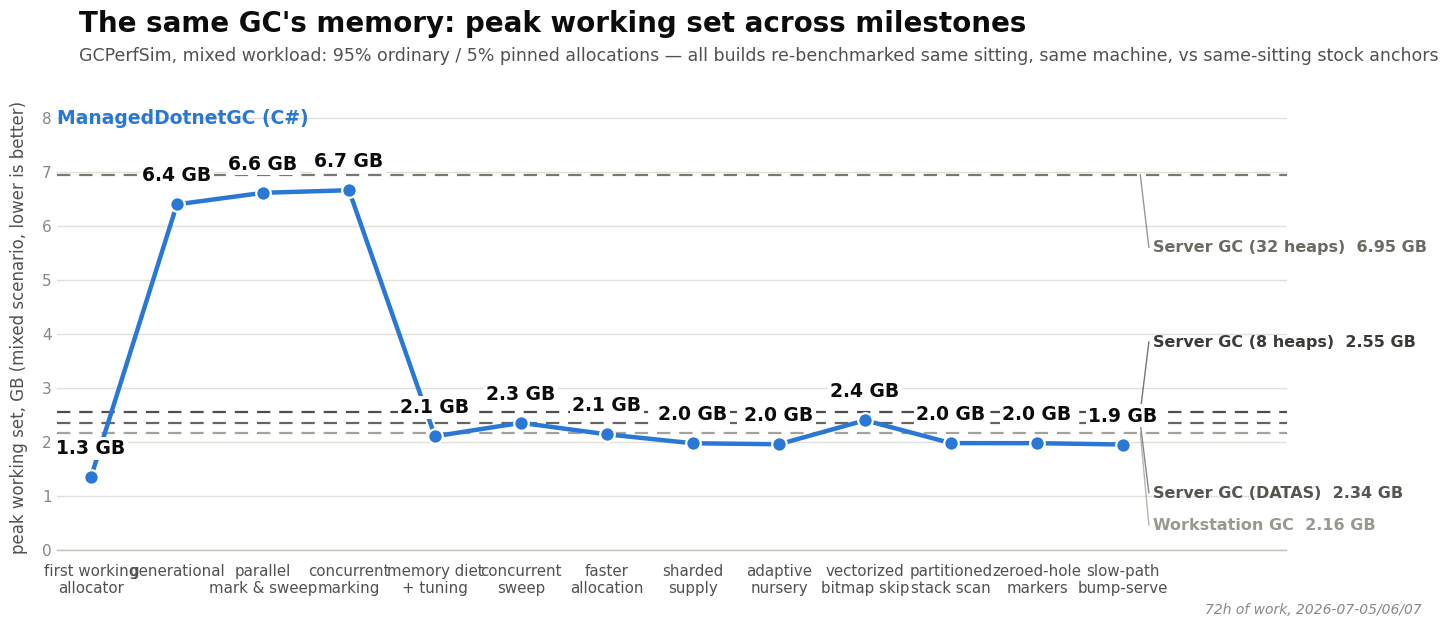

Source code (Python):
import matplotlib
matplotlib.use("Agg")
import matplotlib.pyplot as plt
import matplotlib.font_manager as fm

OUT_PNG = r"E:\git\ManagedDotnetGC\experiments\results\2026-07-06-milestone-graph\milestone-graph-ws.png"

# ---- data (recomputed 2026-07-07 BACKFILL sitting under the mixed-only protocol:
# all thirteen milestones and all four stock anchors re-benched fresh in ONE sitting
# with `bench-gcperfsim.ps1 -Scenario mixed`; see summary.md.
# median peak_ws_mb of the 'mixed' scenario, converted to GB by /1024) ----
milestones = [
    ("first working\nallocator", 1.337),
    ("generational", 6.398),
    ("parallel\nmark & sweep", 6.612),
    ("concurrent\nmarking", 6.660),
    ("memory diet\n+ tuning", 2.099),
    ("concurrent\nsweep", 2.348),
    ("faster\nallocation", 2.135),
    ("sharded\nsupply", 1.969),
    # M8 (2026-07-07): adaptive young-generation budget and SIMD zero-skip in the
    # bitmap walks; M8.2 partitioned stack scanning; M8.3 zeroed-hole markers;
    # M9 slow-path bump-serve. All in the ~2.0-2.4 GB band (peak WS bounces ±15%
    # across runs on mixed — see vecbitmap's 2.4).
    ("adaptive\nnursery", 1.951),
    ("vectorized\nbitmap skip", 2.395),
    ("partitioned\nstack scan", 1.972),
    ("zeroed-hole\nmarkers", 1.971),
    ("slow-path\nbump-serve", 1.946),
]

# (label, line y, explicit label y). DATAS discovery 2026-07-06: bare gcServer=1 is
# adaptive; classic fixed heap-per-core costs ~7 GB. 2026-07-07 backfill sitting: the
# low stock cluster brackets the hero tail (1.95-2.40): wks 2.16 / DATAS 2.34 /
# h8 2.55, so wks+DATAS labels stay staggered BELOW their lines and h8 stays lifted
# above; h32 (6.95) keeps its label in the open band under the M4-M6 spike.
stock_refs = [
    ("Server GC (32 heaps)", 6.949, 5.60, "#6b6a63"),
    ("Server GC (8 heaps)", 2.549, 3.85, "#3a3a37"),
    ("Server GC (DATAS)", 2.340, 1.05, "#55544e"),
    ("Workstation GC", 2.163, 0.45, "#9a988f"),
]

MAIN_COLOR = "#2a78d6"
INK = "#0b0b0b"
SECONDARY_INK = "#52514e"
MUTED = "#898781"

# ---- font: prefer Segoe UI (Windows system sans) ----
preferred = ["Segoe UI", "Arial", "DejaVu Sans"]
available = {f.name for f in fm.fontManager.ttflist}
font_family = next((f for f in preferred if f in available), "DejaVu Sans")
plt.rcParams["font.family"] = font_family

fig_w, fig_h, dpi = 15.0, 6.75, 100
fig = plt.figure(figsize=(fig_w, fig_h), dpi=dpi, facecolor="white")
ax = fig.add_axes([0.055, 0.13, 0.82, 0.66])  # leave room for title block + right-edge ref labels
ax.set_facecolor("white")

xs = list(range(len(milestones)))
ys = [m[1] for m in milestones]
names = [m[0] for m in milestones]

# extend xlim so reference-line labels have room on the right without colliding with the last point
ax.set_xlim(-0.4, len(milestones) - 1 + 1.9)
ymax = max(ys) * 1.24
ymin = 0
ax.set_ylim(ymin, ymax)

# ---- reference lines (stock configs), drawn first so the hero line sits on top ----
# Unlike the wall-time chart, the hero series is NOT monotonic here: it starts low
# (M2), spikes to ~7 GB across three consecutive milestones (M4/M5/M6 — generational
# through concurrent marking, before the memory diet), then drops back down near the
# stock cluster for the last two points. The three stock references (1.58/1.64/2.49)
# sit close together near the chart floor, right where the hero line starts and ends,
# so labels are staggered above/below their own line (not just "all to one side") to
# stay clear of both each other and the hero value-labels at x=4,5.
label_x = len(milestones) - 1 + 0.35
line_end_x = len(milestones) - 1 + 0.20

for (label, val, dy, color) in stock_refs:
    ax.axhline(val, color=color, linestyle=(0, (6, 4)), linewidth=1.6, alpha=0.9, zorder=2)
    ax.plot([line_end_x, label_x - 0.05], [val, dy], color=color, linewidth=1.0,
            alpha=0.7, zorder=2, solid_capstyle="round")
    ax.text(label_x, dy, f"{label}  {val:.2f} GB",
            color=color, fontsize=11.5, va="center", ha="left", fontweight="bold")

# ---- hero line ----
ax.plot(xs, ys, color=MAIN_COLOR, linewidth=3.2, zorder=4, solid_capstyle="round")
ax.scatter(xs, ys, s=110, color=MAIN_COLOR, zorder=5, edgecolors="white", linewidths=1.6)

# value labels above each point (offset scaled to axis range). White halo bbox: the
# last three points (memory diet+tuning, concurrent sweep, faster allocation) all sit
# right at the Server GC (8 heaps) dashed line's height, so a plain text label would
# get a strikethrough from the dashed line running behind it.
label_offset = (ymax - ymin) * 0.045
for x, y in zip(xs, ys):
    ax.annotate(f"{y:.1f} GB", (x, y), xytext=(0, 14), textcoords="offset points",
                ha="center", va="bottom", fontsize=13.5, fontweight="bold", color=INK, zorder=6,
                bbox=dict(facecolor="white", edgecolor="none", pad=1.5))

# x tick labels
ax.set_xticks(xs)
ax.set_xticklabels(names, fontsize=10.8, color=SECONDARY_INK)
ax.tick_params(axis="x", length=0, pad=10)

# y axis
ax.set_ylabel("peak working set, GB (mixed scenario, lower is better)", fontsize=12,
              color=SECONDARY_INK, labelpad=10)
ax.tick_params(axis="y", labelsize=11, colors=MUTED, length=0)
for spine in ["top", "right", "left"]:
    ax.spines[spine].set_visible(False)
ax.spines["bottom"].set_color("#c3c2b7")
ax.spines["bottom"].set_linewidth(1)

# light horizontal gridlines only, recessive
ax.yaxis.grid(True, color="#e1e0d9", linewidth=1, zorder=0)
ax.set_axisbelow(True)

# ---- legend for the hero series ----
# Placed in fixed open space near the top-left rather than pinned to the first point's
# height: the first milestone (M2) sits at only 1.56 GB, right in the same band as the
# stock reference lines (1.58-2.49), so anchoring the label there (as the wall chart
# does relative to its own highest point) would run the label text through the
# Workstation/Server(32h) dashed lines, which span the full plot width.
ax.text(-0.4, ymax * 0.99, "ManagedDotnetGC (C#)",
        color=MAIN_COLOR, fontsize=13.5, fontweight="bold", ha="left", va="top")

# ---- title block ----
fig.text(0.07, 0.93, "The same GC's memory: peak working set across milestones",
          fontsize=20, fontweight="bold", color=INK, ha="left", va="top")
fig.text(0.07, 0.875,
          "GCPerfSim, mixed workload: 95% ordinary / 5% pinned allocations — "
          "all builds re-benchmarked same sitting, same machine, vs same-sitting stock anchors",
          fontsize=12.5, color=SECONDARY_INK, ha="left", va="top")

# ---- small annotation ----
fig.text(0.965, 0.03, "72h of work, 2026-07-05/06/07", fontsize=10, color=MUTED,
          ha="right", va="bottom", style="italic")

fig.savefig(OUT_PNG, dpi=dpi, facecolor="white")
print("saved", OUT_PNG)
